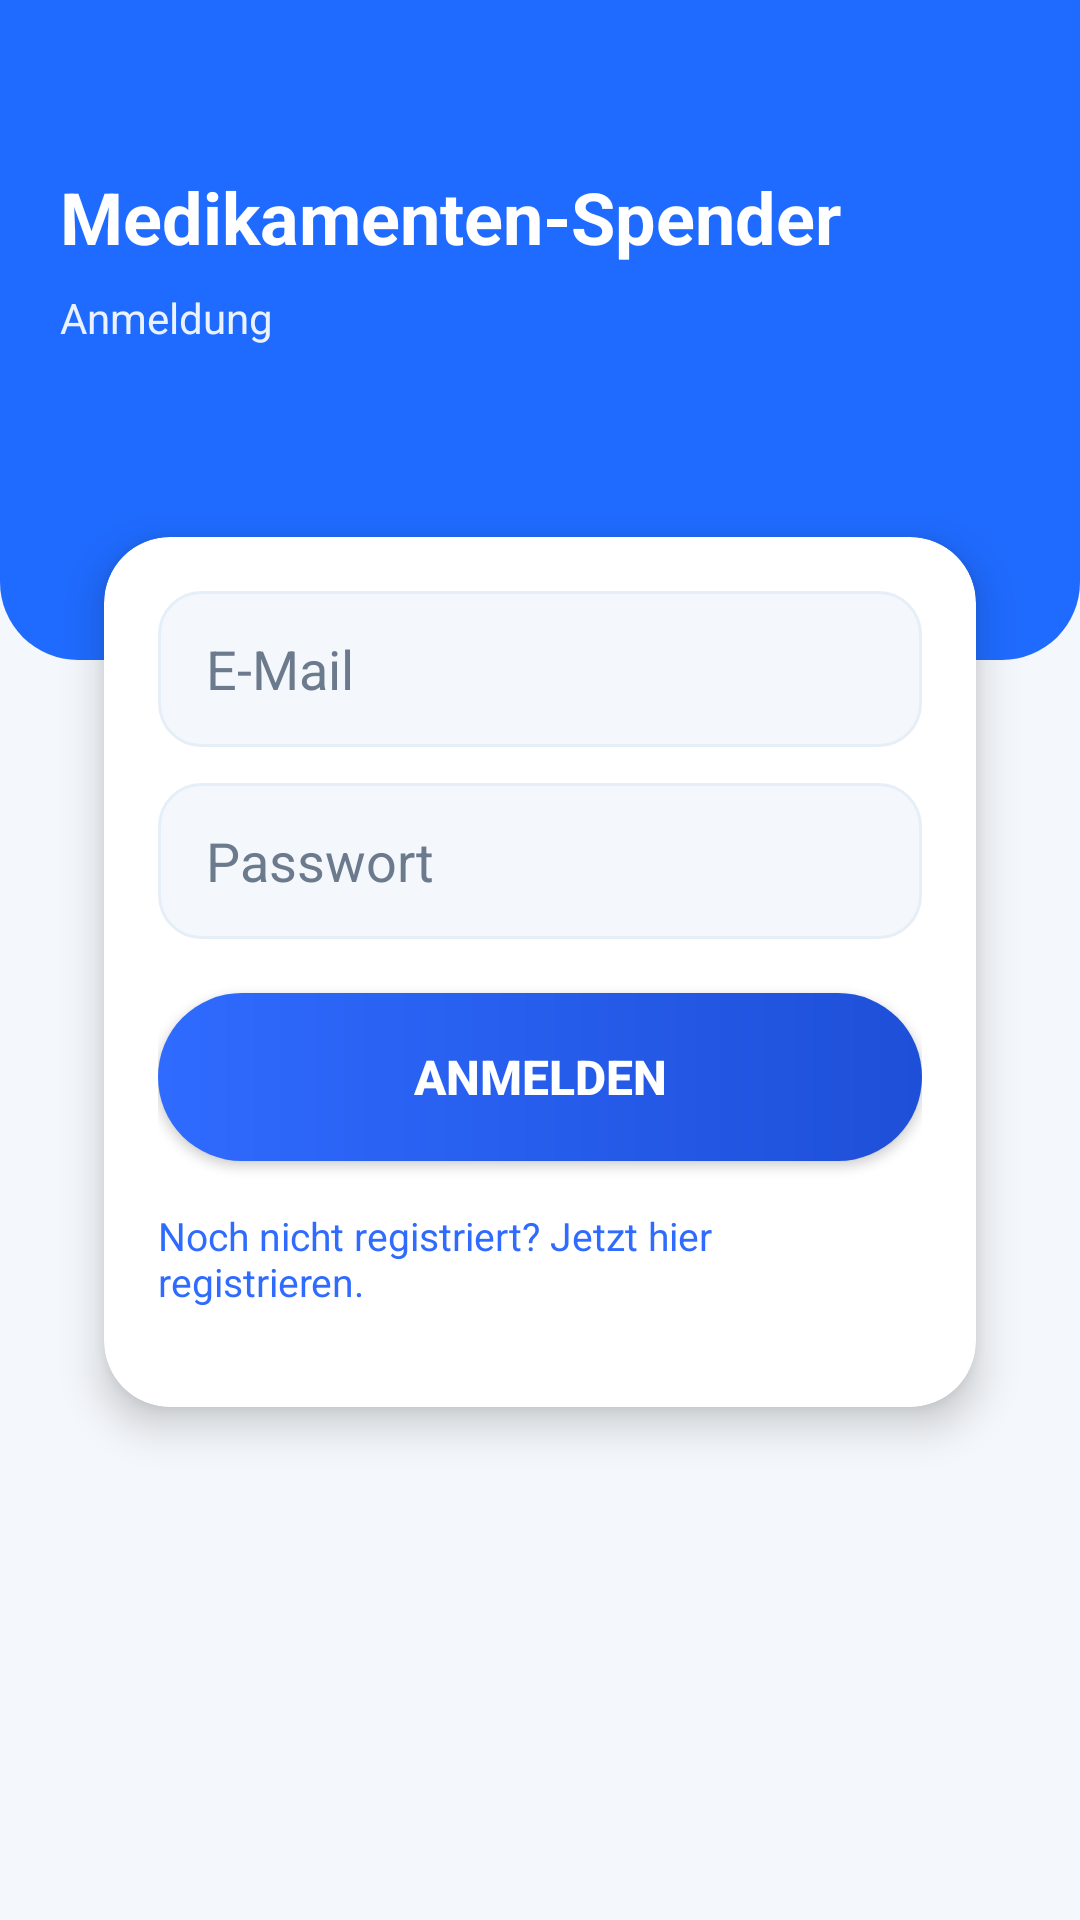

Reconstruct the res/layout file that produces this screen, plus the resources it refers to.
<!-- AndroidManifest.xml: application theme Theme.AppCompat.Light.NoActionBar -->
<!-- res/layout/anmeldung.xml -->
<?xml version="1.0" encoding="utf-8"?>
<androidx.constraintlayout.widget.ConstraintLayout
    xmlns:android="http://schemas.android.com/apk/res/android"
    xmlns:app="http://schemas.android.com/apk/res-auto"
    xmlns:tools="http://schemas.android.com/tools"
    android:id="@+id/anmeldung"
    android:layout_width="match_parent"
    android:layout_height="match_parent"
    android:background="#F4F7FB"
    tools:context=".MainActivity">

    
    <View
        android:id="@+id/headerBlue"
        android:layout_width="0dp"
        android:layout_height="220dp"
        android:background="@drawable/bg_header_blue"
        app:layout_constraintTop_toTopOf="parent"
        app:layout_constraintStart_toStartOf="parent"
        app:layout_constraintEnd_toEndOf="parent" />

    
    <TextView
        android:id="@+id/tvTitle"
        android:layout_width="wrap_content"
        android:layout_height="wrap_content"
        android:text="Medikamenten-Spender"
        android:textColor="@android:color/white"
        android:textSize="24sp"
        android:textStyle="bold"
        android:layout_marginStart="20dp"
        android:layout_marginTop="56dp"
        app:layout_constraintTop_toTopOf="parent"
        app:layout_constraintStart_toStartOf="parent" />

    
    <TextView
        android:id="@+id/tvSubtitle"
        android:layout_width="wrap_content"
        android:layout_height="wrap_content"
        android:text="Anmeldung"
        android:textColor="#EAF2FF"
        android:textSize="14sp"
        android:layout_marginTop="8dp"
        app:layout_constraintTop_toBottomOf="@id/tvTitle"
        app:layout_constraintStart_toStartOf="@id/tvTitle" />

    
    <androidx.cardview.widget.CardView
        android:id="@+id/cardLogin"
        android:layout_width="0dp"
        android:layout_height="wrap_content"
        android:layout_marginStart="20dp"
        android:layout_marginEnd="20dp"
        android:layout_marginTop="-60dp"
        app:cardBackgroundColor="@android:color/white"
        app:cardCornerRadius="22dp"
        app:cardElevation="8dp"
        app:cardUseCompatPadding="true"
        app:layout_constraintTop_toBottomOf="@id/headerBlue"
        app:layout_constraintStart_toStartOf="parent"
        app:layout_constraintEnd_toEndOf="parent">

        <LinearLayout
            android:layout_width="match_parent"
            android:layout_height="wrap_content"
            android:orientation="vertical"
            android:padding="18dp">

            
            <EditText
                android:id="@+id/username"
                android:layout_width="match_parent"
                android:layout_height="52dp"
                android:background="@drawable/thm_input_light"
                android:hint="E-Mail"
                android:inputType="textEmailAddress"
                android:paddingStart="16dp"
                android:paddingEnd="16dp"
                android:textColor="#263238"
                android:textColorHint="#6B7A8C" />

            
            <View
                android:layout_width="match_parent"
                android:layout_height="12dp" />

            
            <EditText
                android:id="@+id/password"
                android:layout_width="match_parent"
                android:layout_height="52dp"
                android:background="@drawable/thm_input_light"
                android:hint="Passwort"
                android:inputType="textPassword"
                android:paddingStart="16dp"
                android:paddingEnd="16dp"
                android:textColor="#263238"
                android:textColorHint="#6B7A8C" />

            
            <View
                android:layout_width="match_parent"
                android:layout_height="18dp" />

            
            <Button
                android:id="@+id/Anmelden"
                android:layout_width="match_parent"
                android:layout_height="56dp"
                android:background="@drawable/bg_button_blue_gradient"
                android:text="ANMELDEN"
                android:textAllCaps="true"
                android:textColor="@android:color/white"
                android:textStyle="bold"
                android:textSize="16sp"
                android:elevation="2dp" />

            
            <TextView
                android:id="@+id/registerHint"
                android:layout_width="wrap_content"
                android:layout_height="wrap_content"
                android:layout_gravity="center_horizontal"
                android:layout_marginTop="16dp"
                android:clickable="true"
                android:focusable="true"
                android:minHeight="48dp"
                android:text="Noch nicht registriert? Jetzt hier registrieren."
                android:textColor="#2F6BFF"
                android:textSize="13sp" />

        </LinearLayout>
    </androidx.cardview.widget.CardView>

</androidx.constraintlayout.widget.ConstraintLayout>
<!-- resources referenced by this layout -->
<resources>
  <!-- drawable bg_button_blue_gradient (drawable) -->
  <?xml version="1.0" encoding="utf-8"?>
  <shape xmlns:android="http://schemas.android.com/apk/res/android">
  
      <gradient
          android:startColor="#2F6BFF"
          android:endColor="#1E4FD8"
          android:angle="0"/>
  
      <corners android:radius="28dp"/>
  
  </shape>
  <!-- drawable bg_header_blue (drawable) -->
  <?xml version="1.0" encoding="utf-8"?>
  <shape xmlns:android="http://schemas.android.com/apk/res/android">
  
      
      <solid android:color="#1F6BFF" />
  
      
      <corners
          android:bottomLeftRadius="26dp"
          android:bottomRightRadius="26dp"
          android:topLeftRadius="0dp"
          android:topRightRadius="0dp" />
  
  </shape>
  <!-- drawable thm_input_light (drawable) -->
  <?xml version="1.0" encoding="utf-8"?>
  <shape xmlns:android="http://schemas.android.com/apk/res/android">
      <solid android:color="#F4F7FB"/>
      <corners android:radius="14dp"/>
      <stroke android:width="1dp" android:color="#E6EEF8"/>
  </shape>
</resources>
